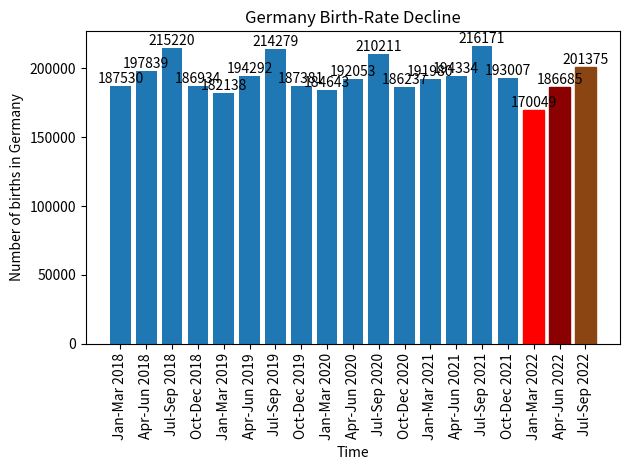

Reproduce this figure in Python. (Note: this script raises an exception after producing the figure.)
import matplotlib.pyplot as plt

year = ['Jan-Mar 2018','Apr-Jun 2018','Jul-Sep 2018','Oct-Dec 2018','Jan-Mar 2019','Apr-Jun 2019','Jul-Sep 2019','Oct-Dec 2019','Jan-Mar 2020','Apr-Jun 2020','Jul-Sep 2020','Oct-Dec 2020','Jan-Mar 2021','Apr-Jun 2021','Jul-Sep 2021','Oct-Dec 2021','Jan-Mar 2022','Apr-Jun 2022','Jul-Sep 2022']
births = [187530,197839,215220,186934,182138,194292,214279,187381,184643,192053,210211,186237,191980,194334,216171,193007,170049,186685,201375]

ax = plt.bar(year,births)

plt.xlabel('Time')
plt.ylabel('Number of births in Germany')
plt.xticks(rotation=90)
plt.bar_label(ax,labels=births,label_type='edge')
plt.title('Germany Birth-Rate Decline')
ax[16].set_color('red')
ax[17].set_color('darkred')
ax[18].set_color('saddlebrown')
plt.tight_layout()
manager = plt.get_current_fig_manager()
manager.window.state('zoomed')
plt.show()
